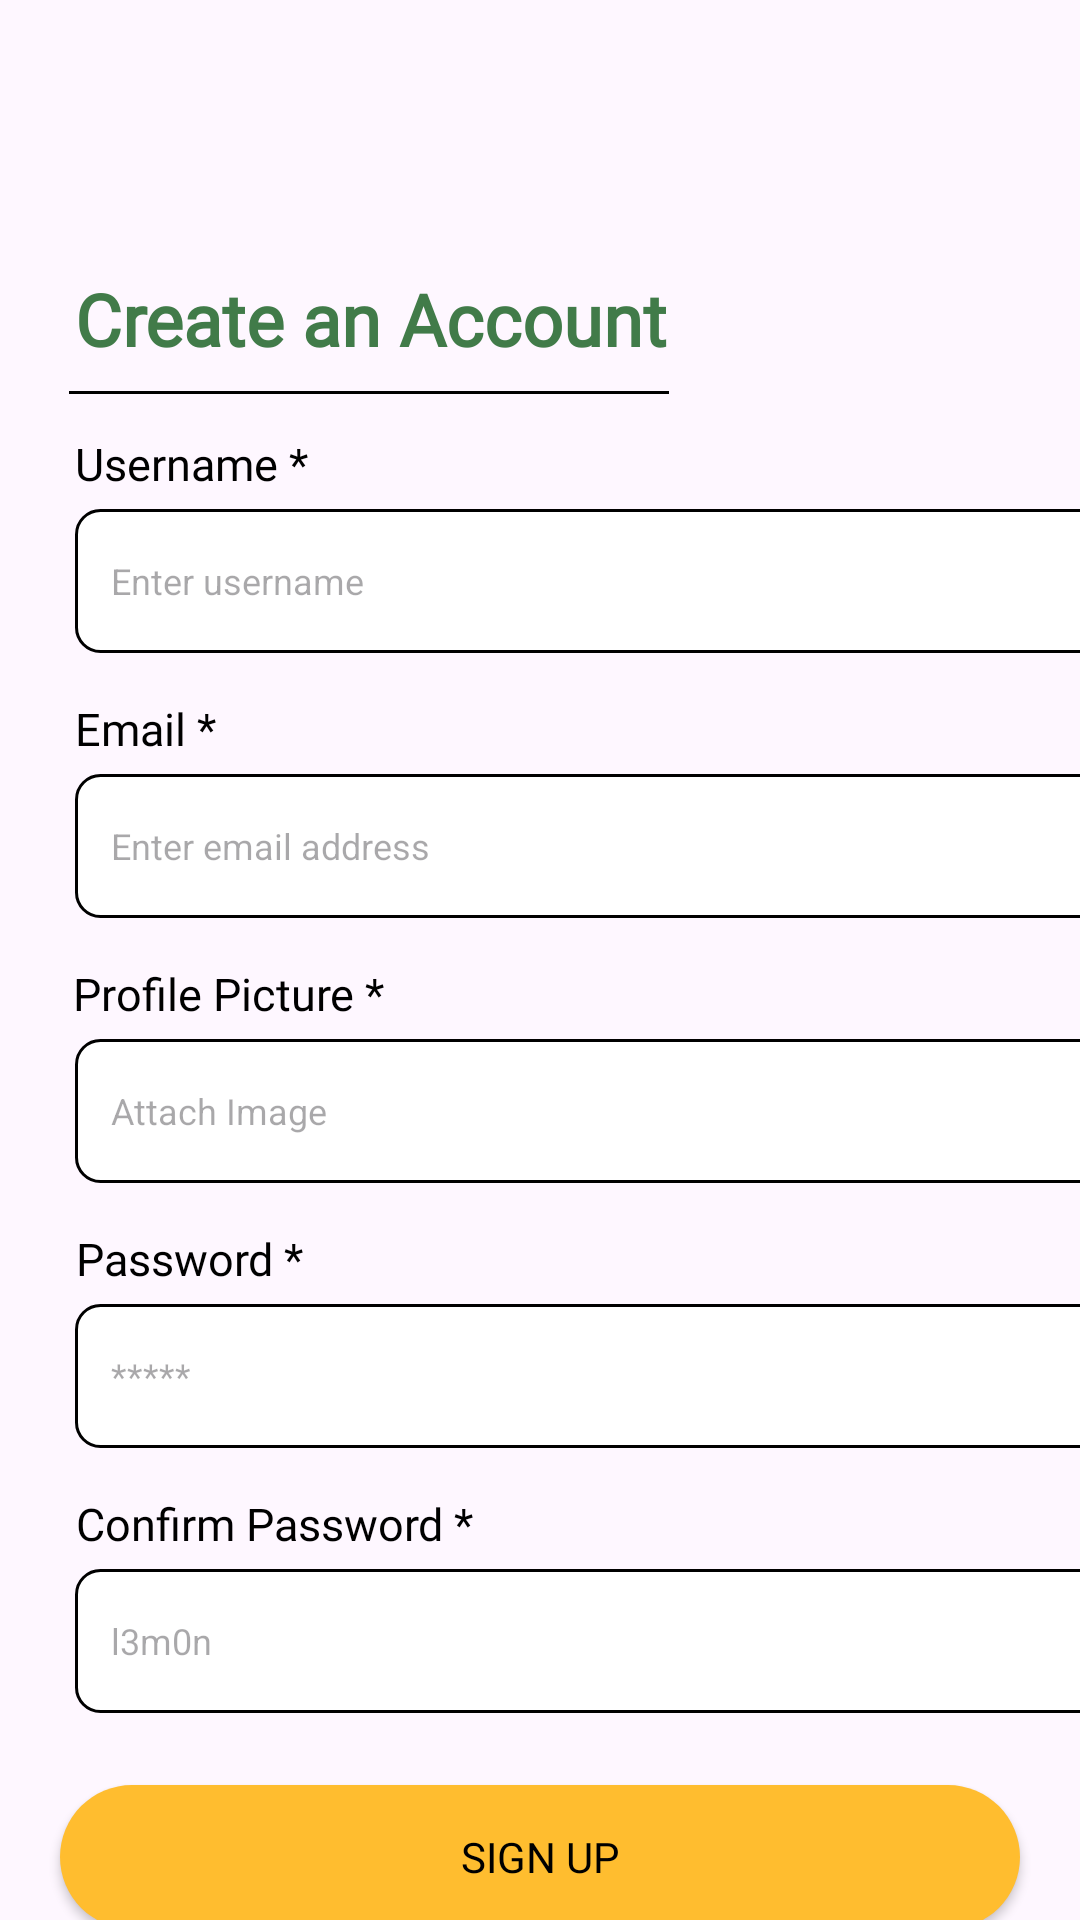

Produce the Android XML layout that renders to this screen, including the resource entries it uses.
<!-- AndroidManifest.xml: application theme Theme.SustainaBite -->
<!-- res/layout/activity_signup.xml -->
<?xml version="1.0" encoding="utf-8"?>
<androidx.constraintlayout.widget.ConstraintLayout xmlns:android="http://schemas.android.com/apk/res/android"
    xmlns:app="http://schemas.android.com/apk/res-auto"
    xmlns:tools="http://schemas.android.com/tools"
    android:layout_width="match_parent"
    android:layout_height="match_parent">

    <TextView
        android:id="@+id/registerHere"
        android:layout_width="wrap_content"
        android:layout_height="wrap_content"
        android:layout_marginTop="12dp"
        android:fontFamily="@font/poppins_semibold"
        android:gravity="center"
        android:lineSpacingExtra="0sp"
        android:text="Already have an account?"
        android:textColor="#000000"
        android:textSize="12sp"
        app:layout_constraintEnd_toEndOf="parent"
        app:layout_constraintHorizontal_bias="0.312"
        app:layout_constraintStart_toStartOf="parent"
        app:layout_constraintTop_toBottomOf="@+id/roundedButton" />

    <TextView
        android:id="@+id/registerHere2"
        android:layout_width="wrap_content"
        android:layout_height="wrap_content"
        android:layout_marginTop="12dp"
        android:fontFamily="@font/poppins_semibold"
        android:gravity="center"
        android:lineSpacingExtra="0sp"
        android:onClick="goLogin"
        android:text="Login here."
        android:textColor="#417B49"
        android:textSize="12sp"
        app:layout_constraintEnd_toEndOf="parent"
        app:layout_constraintHorizontal_bias="0.085"
        app:layout_constraintStart_toEndOf="@+id/registerHere"
        app:layout_constraintTop_toBottomOf="@+id/roundedButton" />

    <TextView
        android:id="@+id/createTitle"
        android:layout_width="wrap_content"
        android:layout_height="wrap_content"
        android:layout_marginStart="25dp"
        android:layout_marginTop="90dp"
        android:fontFamily="@font/poppins_semibold"
        android:gravity="center"
        android:lineSpacingExtra="0sp"
        android:text="@string/create_account"
        android:textColor="#417B49"
        android:textSize="24sp"
        android:textStyle="bold"
        app:layout_constraintStart_toStartOf="parent"
        app:layout_constraintTop_toTopOf="parent" />

    <View
        android:id="@+id/view"
        android:layout_width="200dp"
        android:layout_height="1dp"
        android:layout_marginVertical="8dp"
        android:layout_marginStart="23dp"
        android:background="#000000"
        app:layout_constraintStart_toStartOf="parent"
        app:layout_constraintTop_toBottomOf="@+id/createTitle" />

    <TextView
        android:id="@+id/username"
        android:layout_width="wrap_content"
        android:layout_height="wrap_content"
        android:layout_marginStart="25dp"
        android:layout_marginTop="13dp"
        android:fontFamily="@font/poppins"
        android:gravity="center"
        android:lineSpacingExtra="0sp"
        android:text="@string/username"
        android:textColor="#000000"
        android:textSize="15sp"
        app:layout_constraintStart_toStartOf="parent"
        app:layout_constraintTop_toBottomOf="@+id/view" />

    <EditText
        android:id="@+id/editTextUsername"
        android:layout_width="wrap_content"
        android:layout_height="wrap_content"
        android:layout_marginStart="25dp"
        android:layout_marginTop="5dp"
        android:autofillHints="username"
        android:background="@drawable/white_textbox"
        android:hint="@string/hint_username"
        android:inputType="textPersonName"
        android:minHeight="48dp"
        android:padding="12dp"
        android:textColor="#000000"
        android:textSize="12sp"
        app:layout_constraintStart_toStartOf="parent"
        app:layout_constraintTop_toBottomOf="@+id/username" />

    <TextView
        android:id="@+id/email"
        android:layout_width="wrap_content"
        android:layout_height="wrap_content"
        android:layout_marginStart="25dp"
        android:layout_marginTop="15dp"
        android:fontFamily="@font/poppins"
        android:gravity="center"
        android:lineSpacingExtra="0sp"
        android:text="@string/email"
        android:textColor="#000000"
        android:textSize="15sp"
        app:layout_constraintStart_toStartOf="parent"
        app:layout_constraintTop_toBottomOf="@+id/editTextUsername" />

    <EditText
        android:id="@+id/editTextEmail"
        android:layout_width="wrap_content"
        android:layout_height="wrap_content"
        android:layout_marginStart="25dp"
        android:layout_marginTop="5dp"
        android:autofillHints="emailAddress"
        android:background="@drawable/white_textbox"
        android:hint="@string/hint_email"
        android:inputType="textEmailAddress"
        android:minHeight="48dp"
        android:padding="12dp"
        android:textColor="#000000"
        android:textSize="12sp"
        app:layout_constraintStart_toStartOf="parent"
        app:layout_constraintTop_toBottomOf="@+id/email" />

    <TextView
        android:id="@+id/profilePicture"
        android:layout_width="wrap_content"
        android:layout_height="wrap_content"
        android:layout_marginStart="24dp"
        android:layout_marginTop="15dp"
        android:fontFamily="@font/poppins"
        android:gravity="center"
        android:lineSpacingExtra="0sp"
        android:text="@string/profilePicture"
        android:textColor="#000000"
        android:textSize="15sp"
        app:layout_constraintStart_toStartOf="parent"
        app:layout_constraintTop_toBottomOf="@+id/editTextEmail" />

    <EditText
        android:id="@+id/editProfile"
        android:layout_width="wrap_content"
        android:layout_height="wrap_content"
        android:layout_marginStart="25dp"
        android:layout_marginTop="5dp"
        android:background="@drawable/white_textbox"
        android:hint="@string/hint_picture"
        android:minHeight="48dp"
        android:padding="12dp"
        android:textColor="#000000"
        android:textSize="12sp"
        app:layout_constraintStart_toStartOf="parent"
        app:layout_constraintTop_toBottomOf="@+id/profilePicture" />

    <TextView
        android:id="@+id/password"
        android:layout_width="wrap_content"
        android:layout_height="wrap_content"
        android:layout_marginStart="25dp"
        android:layout_marginTop="15dp"
        android:fontFamily="@font/poppins"
        android:gravity="center"
        android:lineSpacingExtra="0sp"
        android:text="@string/password"
        android:textColor="#000000"
        android:textSize="15sp"
        app:layout_constraintStart_toStartOf="parent"
        app:layout_constraintTop_toBottomOf="@+id/editProfile" />

    <EditText
        android:id="@+id/editPassword"
        android:layout_width="wrap_content"
        android:layout_height="wrap_content"
        android:layout_marginStart="25dp"
        android:layout_marginTop="5dp"
        android:autofillHints="password"
        android:background="@drawable/white_textbox"
        android:hint="@string/hint_password"
        android:inputType="textPassword"
        android:minHeight="48dp"
        android:padding="12dp"
        android:textColor="#000000"
        android:textSize="12sp"
        app:layout_constraintStart_toStartOf="parent"
        app:layout_constraintTop_toBottomOf="@+id/password" />

    <TextView
        android:id="@+id/confirmPassword"
        android:layout_width="wrap_content"
        android:layout_height="wrap_content"
        android:layout_marginStart="25dp"
        android:layout_marginTop="15dp"
        android:fontFamily="@font/poppins"
        android:gravity="center"
        android:lineSpacingExtra="0sp"
        android:text="@string/confirmPassword"
        android:textColor="#000000"
        android:textSize="15sp"
        app:layout_constraintStart_toStartOf="parent"
        app:layout_constraintTop_toBottomOf="@+id/editPassword" />

    <EditText
        android:id="@+id/editConfirmPassword"
        android:layout_width="wrap_content"
        android:layout_height="wrap_content"
        android:layout_marginStart="25dp"
        android:layout_marginTop="5dp"
        android:autofillHints="password"
        android:background="@drawable/white_textbox"
        android:hint="@string/hint_cpassword"
        android:inputType="textPassword"
        android:minHeight="48dp"
        android:padding="12dp"
        android:textColor="#000000"
        android:textSize="12sp"
        app:layout_constraintStart_toStartOf="parent"
        app:layout_constraintTop_toBottomOf="@+id/confirmPassword" />

    <Button
        android:id="@+id/roundedButton"
        android:layout_width="wrap_content"
        android:layout_height="wrap_content"
        android:layout_marginTop="24dp"
        android:background="@drawable/yellow_rounded_button"
        android:fontFamily="@font/poppins_semibold"
        android:onClick="goSignUp"
        android:padding="12dp"
        android:text="@string/signup"
        android:textColor="#000000"
        app:backgroundTint="@null"
        app:layout_constraintEnd_toEndOf="parent"
        app:layout_constraintStart_toStartOf="parent"
        app:layout_constraintTop_toBottomOf="@+id/editConfirmPassword" />

    <ImageView
        android:id="@+id/NoViewPass_1"
        android:layout_width="28dp"
        android:layout_height="23dp"
        android:layout_marginTop="12dp"
        app:layout_constraintBottom_toBottomOf="@+id/editPassword"
        app:layout_constraintEnd_toEndOf="@+id/editPassword"
        app:layout_constraintHorizontal_bias="0.943"
        app:layout_constraintStart_toStartOf="@+id/editPassword"
        app:layout_constraintTop_toTopOf="@+id/editPassword"
        app:layout_constraintVertical_bias="0.0"
        app:srcCompat="@drawable/no_view_pass" />

    <ImageView
        android:id="@+id/NoViewPass2"
        android:layout_width="28dp"
        android:layout_height="23dp"
        android:layout_marginTop="12dp"
        app:layout_constraintBottom_toBottomOf="@+id/editConfirmPassword"
        app:layout_constraintEnd_toEndOf="@+id/editConfirmPassword"
        app:layout_constraintHorizontal_bias="0.943"
        app:layout_constraintStart_toStartOf="@+id/editConfirmPassword"
        app:layout_constraintTop_toTopOf="@+id/editConfirmPassword"
        app:layout_constraintVertical_bias="0.0"
        app:srcCompat="@drawable/no_view_pass" />

    <ImageView
        android:id="@+id/imageButton"
        android:layout_width="28dp"
        android:layout_height="23dp"
        android:layout_marginTop="12dp"
        app:layout_constraintBottom_toBottomOf="@+id/editProfile"
        app:layout_constraintEnd_toEndOf="@+id/editProfile"
        app:layout_constraintHorizontal_bias="0.943"
        app:layout_constraintStart_toStartOf="@+id/editProfile"
        app:layout_constraintTop_toTopOf="@+id/editProfile"
        app:layout_constraintVertical_bias="0.0"
        app:srcCompat="@drawable/upload" />


</androidx.constraintlayout.widget.ConstraintLayout>
<!-- resources referenced by this layout -->
<resources>
  <!-- drawable white_textbox (drawable) -->
  <?xml version="1.0" encoding="utf-8"?>
  <shape xmlns:android="http://schemas.android.com/apk/res/android"
      android:shape="rectangle">
  
      
      <solid android:color="#FFFFFF" />
  
      <size
          android:width="355dp" />
  
      
      <stroke
          android:width="1dp"
          android:color="#000000" />
  
      
      <corners android:radius="8dp" />
  
      
      <padding
          android:left="8dp"
          android:top="8dp"
          android:right="8dp"
          android:bottom="8dp" />
  </shape>
  <!-- drawable yellow_rounded_button (drawable) -->
  <?xml version="1.0" encoding="utf-8"?>
  <shape xmlns:android="http://schemas.android.com/apk/res/android"
      android:shape="rectangle">
      
      <solid android:color="#FFBD2F" />
  
      
      <corners android:radius="25dp" />
  
      <size
          android:width="320dp" />
  
      
      <padding
          android:left="16dp"
          android:top="8dp"
          android:right="16dp"
          android:bottom="8dp" />
  </shape>
  <string name="confirmPassword">Confirm Password *</string>
  <string name="create_account">Create an Account</string>
  <string name="email">Email *</string>
  <string name="hint_cpassword">l3m0n</string>
  <string name="hint_email">Enter email address</string>
  <string name="hint_password">*****</string>
  <string name="hint_picture">Attach Image</string>
  <string name="hint_username">Enter username</string>
  <string name="password">Password *</string>
  <string name="profilePicture">Profile Picture *</string>
  <string name="signup">Sign Up</string>
  <string name="username">Username *</string>
  <style name="Theme.SustainaBite" parent="Base.Theme.SustainaBite" />
  <style name="Base.Theme.SustainaBite" parent="Theme.Material3.DayNight.NoActionBar">
          
          
      </style>
</resources>
